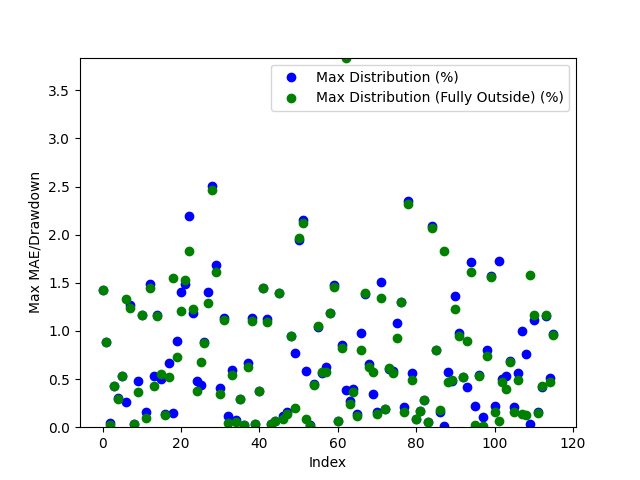

The table this chart was drawn from, first rows:
Date, Day of the Week, Win/(Loss), Opening Range High, Opening Range Low, Daily High, Daily Low, Initial Range Size ($), Range Size (ticks), Range Size (points), First Candle Close Outside of Range Time, First Candle Close Price, First Candle Close Condition, First Candle Close Fully Outside of Open…, First Fully Close Price, First Fully Close Condition, Max Distribution (%), Max Distribution/Drawdown (points), Max Distribution (Fully Outside) (%), Max Distribution/Drawdown (Fully Outside…, First Candle Cross Opposite Side Conditi…, First Candle Cross Opposite Side Time, First Candle Cross Opposite Side Price
2024-03-11, Monday, Loss, 2212, 2210, 2210, 2178, 1.8, 18, 0.18, 20:35:00, 2209, Below Opening Low, 20:35:00, 2209, Below Opening Low, 1.423, 3.1, 1.423, 3.1, Not Crossed, N/A, N/A
2024-03-12, Tuesday, Loss, 2187, 2183, 2207, 2184, 4.2, 42, 0.42, 20:35:00, 2187, Above Opening High, 20:35:00, 2187, Above Opening High, 0.8881, 1.96, 0.8881, 1.96, Not Crossed, N/A, N/A
2024-03-13, Wednesday, Win, 2202, 2200, 2203, 2179, 1.5, 15.0, 0.15, 20:50:00, 2202, Above Opening High, 20:55:00, 2202, Above Opening High, 0.0454, 0.1, 0.02723, 0.05999, Crossed Below Opening Low, 20:40:00, 2200
2024-03-14, Thursday, Win, 2187, 2186, 2198, 2180, 1.3, 13, 0.13, 20:50:00, 2189, Above Opening High, 20:50:00, 2189, Above Opening High, 0.4322, 0.95, 0.4322, 0.95, Crossed Below Opening Low, 08:35:00, 2185
2024-03-17, Sunday, Win, 2181, 2180, 2189, 2171, 1.8, 18, 0.18, 20:50:00, 2182, Above Opening High, 20:55:00, 2182, Above Opening High, 0.3061, 0.67, 0.2924, 0.64, Crossed Below Opening Low, 21:05:00, 2178
2024-03-18, Monday, Win, 2188, 2186, 2188, 2172, 1.7, 17, 0.17, 21:30:00, 2184, Below Opening Low, 21:30:00, 2184, Below Opening Low, 0.5341, 1.16, 0.5341, 1.16, Crossed Above Opening High, 20:35:00, 2187
2024-03-19, Tuesday, Win, 2182, 2180, 2214, 2174, 2.7, 27, 0.27, 20:35:00, 2180, Below Opening Low, 21:20:00, 2184, Above Opening High, 0.2668, 0.58, 1.333, 2.95, Crossed Above Opening High, 21:20:00, 2184
2024-03-20, Wednesday, Win, 2230, 2220, 2236, 2190, 9.7, 97, 0.97, 20:35:00, 2218, Below Opening Low, 20:40:00, 2217, Below Opening Low, 1.269, 2.78, 1.238, 2.71, Crossed Above Opening High, 21:05:00, 2228
2024-03-21, Thursday, Win, 2208, 2205, 2210, 2180, 3.5, 35.0, 0.35, 20:35:00, 2209, Above Opening High, 20:35:00, 2209, Above Opening High, 0.0362, 0.08, 0.0362, 0.08, Crossed Below Opening Low, 21:35:00, 2205
2024-03-24, Sunday, Win, 2192, 2187, 2204, 2186, 5.2, 52, 0.52, 21:15:00, 2194, Above Opening High, 21:20:00, 2196, Above Opening High, 0.4764, 1.05, 0.3675, 0.81, Crossed Below Opening Low, 03:05:00, 2188
2024-03-25, Monday, Win, 2196, 2194, 2222, 2190, 2.5, 25.0, 0.25, 20:40:00, 2196, Above Opening High, 20:45:00, 2196, Above Opening High, 1.165, 2.59, 1.17, 2.6, Crossed Below Opening Low, 21:05:00, 2194
2024-03-26, Tuesday, Win, 2201, 2197, 2218, 2194, 3.5, 35.0, 0.35, 21:35:00, 2197, Below Opening Low, 21:40:00, 2196, Below Opening Low, 0.155, 0.34, 0.1003, 0.22, Crossed Above Opening High, 23:10:00, 2201
2024-03-27, Wednesday, Loss, 2213, 2208, 2247, 2208, 5.1, 51, 0.51, 22:20:00, 2213, Above Opening High, 22:25:00, 2214, Above Opening High, 1.491, 3.35, 1.442, 3.24, Not Crossed, N/A, N/A
2024-03-31, Sunday, Win, 2274, 2260, 2286, 2249, 13.8, 138, 1.38, 20:35:00, 2274, Above Opening High, 21:05:00, 2277, Above Opening High, 0.5292, 1.21, 0.433, 0.99, Crossed Below Opening Low, 09:50:00, 2264
2024-04-01, Monday, Win, 2273, 2268, 2300, 2267, 4.5, 45.0, 0.45, 20:35:00, 2273, Above Opening High, 20:40:00, 2274, Above Opening High, 1.17, 2.69, 1.156, 2.66, Crossed Below Opening Low, 21:05:00, 2269
2024-04-02, Tuesday, Win, 2306, 2298, 2320, 2286, 7.8, 78, 0.78, 23:15:00, 2308, Above Opening High, 00:10:00, 2307, Above Opening High, 0.5001, 1.16, 0.5475, 1.27, Crossed Below Opening Low, 21:10:00, 2298
2024-04-03, Wednesday, Win, 2321, 2316, 2325, 2299, 4.7, 47, 0.47, 20:55:00, 2322, Above Opening High, 21:50:00, 2322, Above Opening High, 0.1419, 0.33, 0.129, 0.3, Crossed Below Opening Low, 01:50:00, 2316
2024-04-04, Thursday, Win, 2310, 2302, 2350, 2286, 7.5, 75.0, 0.75, 20:55:00, 2302, Below Opening Low, 21:05:00, 2298, Below Opening Low, 0.6692, 1.53, 0.5249, 1.2, Crossed Above Opening High, 04:00:00, 2310
2024-04-07, Sunday, Win, 2332, 2325, 2373, 2322, 6.9, 69, 0.69, 20:55:00, 2325, Below Opening Low, 21:30:00, 2336, Above Opening High, 0.1465, 0.34, 1.551, 3.68, Crossed Above Opening High, 21:25:00, 2332
2024-04-08, Monday, Win, 2361, 2357, 2384, 2356, 4.0, 40.0, 0.4, 21:10:00, 2363, Above Opening High, 21:30:00, 2367, Above Opening High, 0.8975, 2.14, 0.7339, 1.75, Crossed Below Opening Low, 21:00:00, 2357
2024-04-09, Tuesday, Win, 2374, 2370, 2378, 2337, 3.9, 39, 0.39, 20:55:00, 2370, Below Opening Low, 21:05:00, 2365, Below Opening Low, 1.408, 3.29, 1.202, 2.81, Crossed Above Opening High, 00:55:00, 2374
2024-04-10, Wednesday, Win, 2355, 2351, 2392, 2343, 3.9, 39, 0.39, 21:05:00, 2357, Above Opening High, 21:10:00, 2356, Above Opening High, 1.492, 3.57, 1.534, 3.67, Crossed Below Opening Low, 04:10:00, 2349
2024-04-11, Thursday, Win, 2395, 2392, 2449, 2350, 2.8, 28, 0.28, 20:50:00, 2395, Above Opening High, 21:00:00, 2404, Above Opening High, 2.197, 5.38, 1.829, 4.48, Crossed Below Opening Low, 12:20:00, 2394
2024-04-14, Sunday, Win, 2382, 2371, 2404, 2340, 11.7, 117, 1.17, 20:50:00, 2368, Below Opening Low, 20:55:00, 2369, Below Opening Low, 1.184, 2.77, 1.231, 2.88, Crossed Above Opening High, 13:25:00, 2384
2024-04-15, Monday, Win, 2403, 2396, 2415, 2379, 6.5, 65.0, 0.65, 20:35:00, 2403, Above Opening High, 23:25:00, 2406, Above Opening High, 0.4762, 1.15, 0.3727, 0.9, Crossed Below Opening Low, 21:15:00, 2399
2024-04-16, Tuesday, Win, 2401, 2397, 2412, 2379, 4.3, 43, 0.43, 22:25:00, 2402, Above Opening High, 01:20:00, 2395, Below Opening Low, 0.4353, 1.05, 0.6767, 1.61, Crossed Below Opening Low, 20:45:00, 2398
2024-04-17, Wednesday, Win, 2385, 2380, 2408, 2379, 4.4, 44, 0.44, 21:00:00, 2387, Above Opening High, 22:30:00, 2387, Above Opening High, 0.8846, 2.13, 0.8721, 2.1, Crossed Below Opening Low, 21:30:00, 2380
2024-04-18, Thursday, Win, 2396, 2389, 2433, 2387, 7.8, 78, 0.78, 21:00:00, 2399, Above Opening High, 21:05:00, 2402, Above Opening High, 1.406, 3.42, 1.295, 3.15, Crossed Below Opening Low, 07:10:00, 2388
2024-04-21, Sunday, Loss, 2402, 2397, 2399, 2338, 5.1, 51, 0.51, 20:40:00, 2397, Below Opening Low, 20:50:00, 2396, Below Opening Low, 2.51, 5.87, 2.463, 5.76, Not Crossed, N/A, N/A
2024-04-22, Monday, Win, 2348, 2344, 2348, 2304, 4.3, 43, 0.43, 21:25:00, 2343, Below Opening Low, 21:30:00, 2341, Below Opening Low, 1.684, 3.88, 1.61, 3.71, Crossed Above Opening High, 21:10:00, 2348
2024-04-23, Tuesday, Win, 2338, 2335, 2351, 2325, 2.8, 28, 0.28, 20:35:00, 2334, Below Opening Low, 21:00:00, 2333, Below Opening Low, 0.4086, 0.95, 0.3441, 0.8, Crossed Above Opening High, 23:20:00, 2339
2024-04-24, Wednesday, Win, 2331, 2327, 2358, 2316, 3.3, 33, 0.33, 20:40:00, 2331, Above Opening High, 21:40:00, 2331, Above Opening High, 1.133, 2.67, 1.111, 2.62, Crossed Below Opening Low, 23:10:00, 2318
2024-04-25, Thursday, Win, 2344, 2341, 2364, 2338, 2.4, 24, 0.24, 20:40:00, 2341, Below Opening Low, 21:10:00, 2339, Below Opening Low, 0.1155, 0.27, 0.04277, 0.1, Crossed Above Opening High, 21:30:00, 2343
2024-04-28, Sunday, Win, 2348, 2345, 2358, 2331, 3.0, 30.0, 0.3, 20:35:00, 2345, Below Opening Low, 20:40:00, 2344, Below Opening Low, 0.5963, 1.39, 0.5405, 1.26, Crossed Above Opening High, 03:40:00, 2348
2024-04-29, Monday, Win, 2346, 2343, 2347, 2300, 2.6, 26, 0.26, 20:40:00, 2346, Above Opening High, 21:20:00, 2346, Above Opening High, 0.07242, 0.17, 0.05112, 0.12, Crossed Below Opening Low, 22:10:00, 2341
2024-04-30, Tuesday, Win, 2304, 2299, 2361, 2292, 5.3, 53, 0.53, 20:40:00, 2298, Below Opening Low, 21:15:00, 2298, Below Opening Low, 0.2924, 0.67, 0.288, 0.66, Crossed Above Opening High, 03:30:00, 2296
2024-05-01, Wednesday, Win, 2357, 2353, 2358, 2316, 4.4, 44, 0.44, 21:05:00, 2358, Above Opening High, 21:05:00, 2358, Above Opening High, 0.0212, 0.05, 0.0212, 0.05, Crossed Below Opening Low, 22:30:00, 2352
2024-05-02, Thursday, Win, 2335, 2332, 2351, 2308, 3.0, 30.0, 0.3, 21:00:00, 2336, Above Opening High, 21:05:00, 2336, Above Opening High, 0.6635, 1.56, 0.6252, 1.47, Crossed Below Opening Low, 20:30:00, 2332
2024-05-05, Sunday, Loss, 2331, 2323, 2364, 2324, 7.6, 76, 0.76, 21:00:00, 2337, Above Opening High, 21:05:00, 2338, Above Opening High, 1.138, 2.69, 1.1, 2.6, Not Crossed, N/A, N/A
2024-05-06, Monday, Win, 2359, 2356, 2361, 2341, 2.8, 28, 0.28, 20:55:00, 2360, Above Opening High, 20:55:00, 2360, Above Opening High, 0.03389, 0.08, 0.03389, 0.08, Crossed Below Opening Low, 21:20:00, 2356
2024-05-07, Tuesday, Win, 2345, 2345, 2352, 2334, 0.0, 0.0, 0.0, 21:00:00, 2343, Below Opening Low, 21:00:00, 2343, Below Opening Low, 0.3728, 0.87, 0.3728, 0.87, Crossed Above Opening High, 22:55:00, 2347
2024-05-08, Wednesday, Win, 2339, 2337, 2374, 2336, 1.8, 18, 0.18, 20:50:00, 2340, Above Opening High, 20:50:00, 2340, Above Opening High, 1.445, 3.43, 1.445, 3.43, Crossed Below Opening Low, 22:05:00, 2337
2024-05-09, Thursday, Loss, 2378, 2375, 2407, 2376, 2.6, 26, 0.26, 21:00:00, 2380, Above Opening High, 21:05:00, 2381, Above Opening High, 1.126, 2.71, 1.097, 2.64, Not Crossed, N/A, N/A
2024-05-12, Sunday, Win, 2391, 2389, 2393, 2361, 2.4, 24, 0.24, 20:35:00, 2392, Above Opening High, 20:35:00, 2392, Above Opening High, 0.03342, 0.07998, 0.03342, 0.07998, Crossed Below Opening Low, 21:10:00, 2388
2024-05-13, Monday, Win, 2368, 2366, 2387, 2364, 1.7, 17, 0.17, 20:35:00, 2365, Below Opening Low, 20:35:00, 2365, Below Opening Low, 0.06769, 0.16, 0.06769, 0.16, Crossed Above Opening High, 21:10:00, 2368
2024-05-14, Tuesday, Win, 2384, 2383, 2418, 2380, 1.2, 12, 0.12, 21:10:00, 2385, Above Opening High, 21:10:00, 2385, Above Opening High, 1.398, 3.38, 1.398, 3.38, Crossed Below Opening Low, 09:50:00, 2381
2024-05-15, Wednesday, Win, 2422, 2418, 2424, 2398, 3.8, 38, 0.38, 20:50:00, 2422, Above Opening High, 20:55:00, 2422, Above Opening High, 0.1114, 0.27, 0.08662, 0.21, Crossed Below Opening Low, 21:55:00, 2419
2024-05-16, Thursday, Win, 2407, 2405, 2447, 2401, 1.9, 19, 0.19, 21:00:00, 2405, Below Opening Low, 21:10:00, 2404, Below Opening Low, 0.1624, 0.39, 0.1333, 0.32, Crossed Above Opening High, 22:25:00, 2407
2024-05-19, Sunday, Win, 2452, 2444, 2477, 2435, 7.7, 77, 0.77, 20:50:00, 2454, Above Opening High, 20:50:00, 2454, Above Opening High, 0.9447, 2.34, 0.9447, 2.34, Crossed Below Opening Low, 08:20:00, 2445
2024-05-20, Monday, Win, 2455, 2452, 2462, 2433, 2.3, 23, 0.23, 20:35:00, 2452, Below Opening Low, 20:50:00, 2457, Above Opening High, 0.7728, 1.88, 0.1991, 0.49, Crossed Above Opening High, 20:45:00, 2455
2024-05-21, Tuesday, Win, 2450, 2448, 2453, 2401, 1.9, 19, 0.19, 20:35:00, 2447, Below Opening Low, 20:50:00, 2448, Below Opening Low, 1.945, 4.67, 1.962, 4.71, Crossed Above Opening High, 22:00:00, 2450
2024-05-22, Wednesday, Loss, 2408, 2406, 2406, 2355, 2.1, 21, 0.21, 20:35:00, 2406, Below Opening Low, 20:45:00, 2405, Below Opening Low, 2.157, 5.08, 2.119, 4.99, Not Crossed, N/A, N/A
2024-05-23, Thursday, Win, 2357, 2352, 2371, 2348, 5.5, 55.0, 0.55, 21:30:00, 2358, Above Opening High, 22:30:00, 2350, Below Opening Low, 0.582, 1.38, 0.08516, 0.2, Crossed Below Opening Low, 20:35:00, 2352
2024-05-26, Sunday, Win, 2362, 2360, 2382, 2358, 2.6, 26, 0.26, 20:35:00, 2359, Below Opening Low, 20:40:00, 2359, Below Opening Low, 0.02545, 0.06001, 0.01697, 0.04001, Crossed Above Opening High, 21:10:00, 2363
2024-05-27, Monday, Win, 2377, 2375, 2388, 2363, 2.2, 22, 0.22, 21:10:00, 2374, Below Opening Low, 21:40:00, 2378, Above Opening High, 0.4444, 1.05, 0.4355, 1.04, Crossed Above Opening High, 21:35:00, 2378
2024-05-28, Tuesday, Win, 2384, 2382, 2384, 2357, 2.4, 24, 0.24, 20:35:00, 2381, Below Opening Low, 20:45:00, 2382, Below Opening Low, 1.044, 2.46, 1.048, 2.47, Crossed Above Opening High, 22:30:00, 2384
2024-05-29, Wednesday, Win, 2361, 2357, 2374, 2344, 3.7, 37, 0.37, 20:35:00, 2357, Below Opening Low, 20:40:00, 2357, Below Opening Low, 0.559, 1.31, 0.5718, 1.34, Crossed Above Opening High, 21:10:00, 2361
2024-05-30, Thursday, Win, 2366, 2364, 2381, 2341, 1.8, 18, 0.18, 20:40:00, 2366, Above Opening High, 20:45:00, 2368, Above Opening High, 0.6257, 1.49, 0.5753, 1.37, Crossed Below Opening Low, 22:55:00, 2364
2024-06-02, Sunday, Win, 2346, 2344, 2376, 2335, 2.3, 23, 0.23, 20:45:00, 2347, Above Opening High, 20:55:00, 2347, Above Opening High, 1.183, 2.81, 1.183, 2.81, Crossed Below Opening Low, 20:35:00, 2344
2024-06-03, Monday, Win, 2373, 2370, 2373, 2335, 2.9, 29, 0.29, 21:05:00, 2370, Below Opening Low, 21:10:00, 2369, Below Opening Low, 1.477, 3.45, 1.46, 3.41, Crossed Above Opening High, 20:30:00, 2372
... 56 more rows
